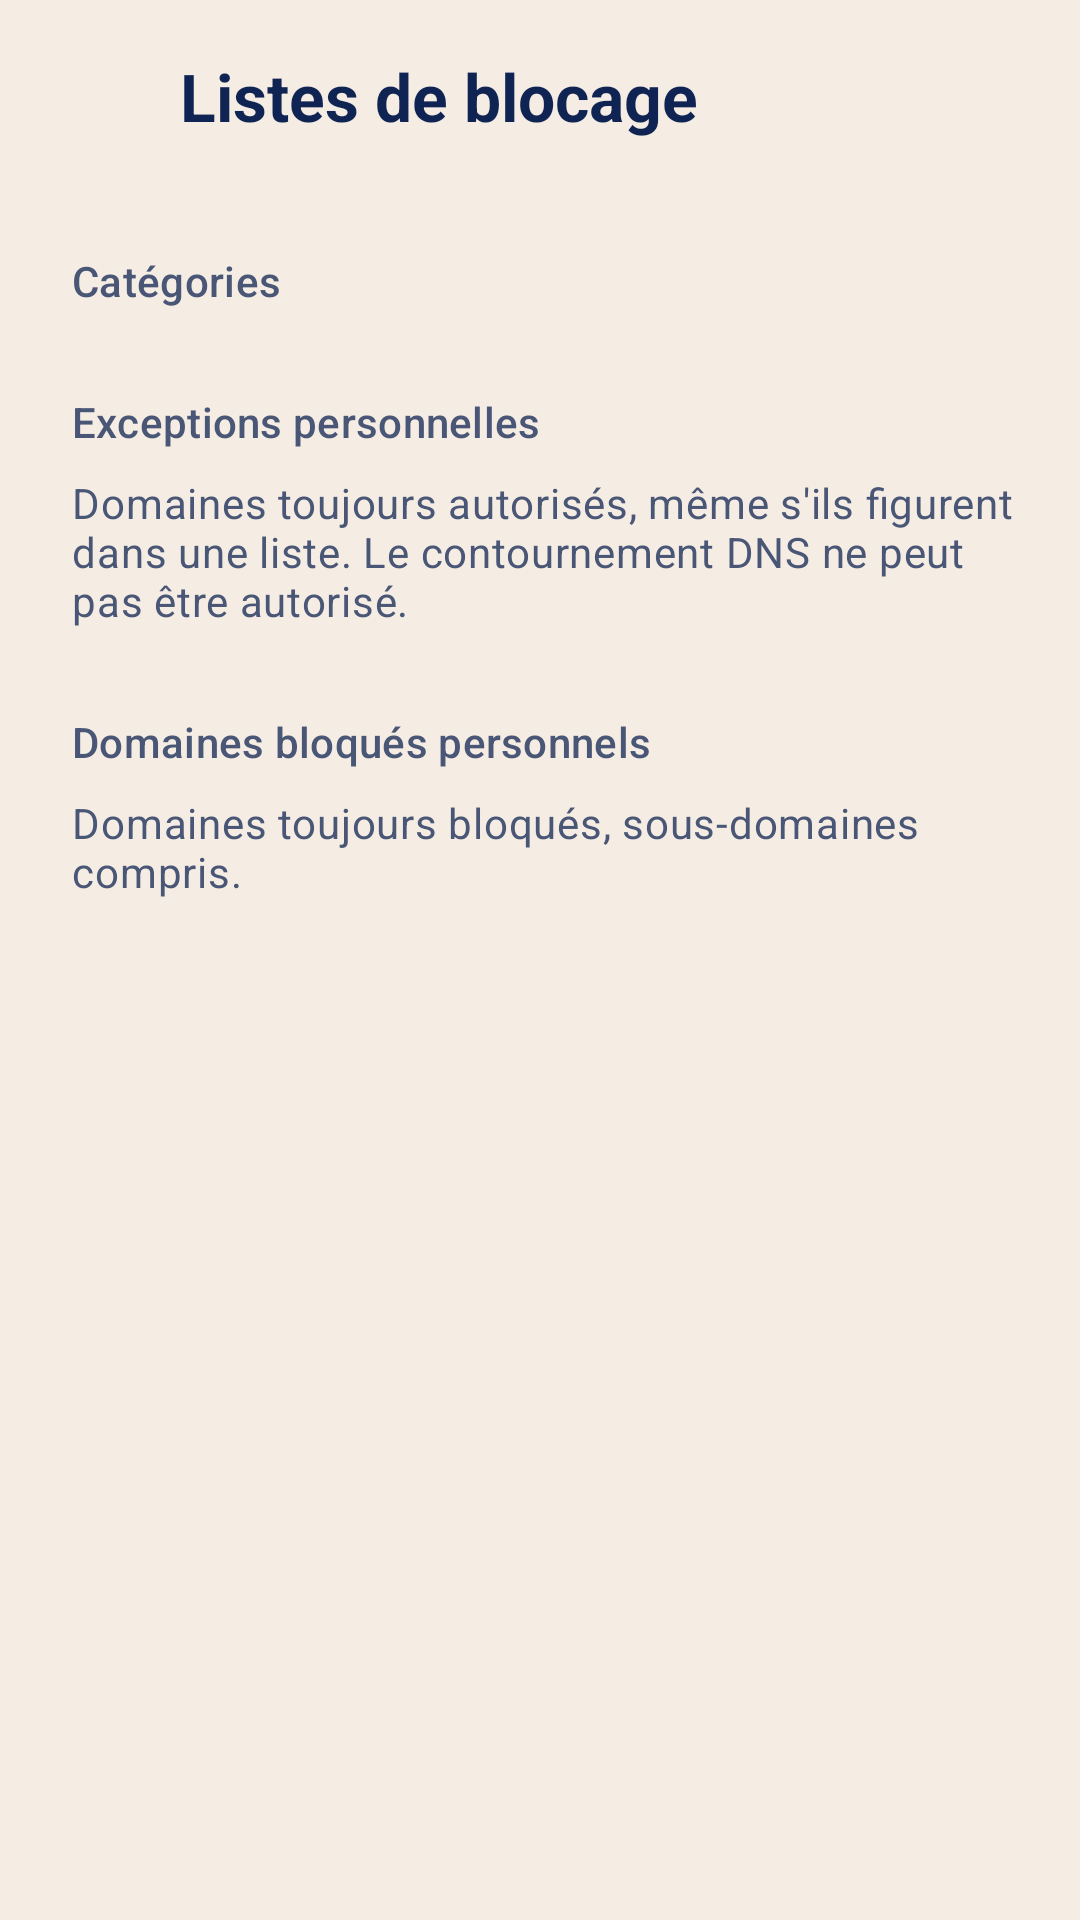

This screen was rendered from an Android layout file. Write that file and the resources it references.
<!-- AndroidManifest.xml: application theme Theme.AKeeper -->
<!-- res/layout/screen_lists.xml -->
<?xml version="1.0" encoding="utf-8"?>
<LinearLayout xmlns:android="http://schemas.android.com/apk/res/android"
    xmlns:app="http://schemas.android.com/apk/res-auto"
    android:id="@+id/root"
    android:layout_width="match_parent"
    android:layout_height="match_parent"
    android:orientation="vertical">

    <LinearLayout
        android:layout_width="match_parent"
        android:layout_height="64dp"
        android:gravity="center_vertical"
        android:orientation="horizontal"
        android:paddingHorizontal="4dp">

        <ImageButton
            android:id="@+id/lists_back"
            android:layout_width="48dp"
            android:layout_height="48dp"
            android:background="?attr/selectableItemBackgroundBorderless"
            android:contentDescription="@string/settings_back"
            android:src="@drawable/ic_arrow_back"
            app:tint="?attr/colorOnSurface" />

        <TextView
            android:layout_width="wrap_content"
            android:layout_height="wrap_content"
            android:layout_marginStart="8dp"
            android:accessibilityHeading="true"
            android:text="@string/lists_title"
            android:textAppearance="?attr/textAppearanceTitleLarge"
            android:textColor="?attr/colorOnSurface"
            android:textStyle="bold" />
    </LinearLayout>

    <ScrollView
        android:layout_width="match_parent"
        android:layout_height="0dp"
        android:layout_weight="1"
        android:fillViewport="true">

        <LinearLayout
            android:layout_width="match_parent"
            android:layout_height="wrap_content"
            android:orientation="vertical"
            android:paddingHorizontal="16dp"
            android:paddingBottom="24dp">

            <TextView
                style="@style/Widget.AKeeper.SectionTitle"
                android:text="@string/lists_section_categories" />

            <com.google.android.material.card.MaterialCardView
                style="@style/Widget.AKeeper.Card"
                android:layout_width="match_parent"
                android:layout_height="wrap_content">

                <LinearLayout
                    android:id="@+id/lists_categories"
                    android:layout_width="match_parent"
                    android:layout_height="wrap_content"
                    android:orientation="vertical" />
            </com.google.android.material.card.MaterialCardView>

            <TextView
                style="@style/Widget.AKeeper.SectionTitle"
                android:text="@string/lists_allowed_title" />

            <TextView
                android:layout_width="wrap_content"
                android:layout_height="wrap_content"
                android:layout_marginStart="8dp"
                android:layout_marginBottom="8dp"
                android:text="@string/lists_allowed_hint"
                android:textAppearance="?attr/textAppearanceBodyMedium"
                android:textColor="?attr/colorOnSurfaceVariant" />

            <com.google.android.material.card.MaterialCardView
                style="@style/Widget.AKeeper.Card"
                android:layout_width="match_parent"
                android:layout_height="wrap_content">

                <LinearLayout
                    android:id="@+id/lists_allowed"
                    android:layout_width="match_parent"
                    android:layout_height="wrap_content"
                    android:orientation="vertical" />
            </com.google.android.material.card.MaterialCardView>

            <TextView
                style="@style/Widget.AKeeper.SectionTitle"
                android:text="@string/lists_blocked_title" />

            <TextView
                android:layout_width="wrap_content"
                android:layout_height="wrap_content"
                android:layout_marginStart="8dp"
                android:layout_marginBottom="8dp"
                android:text="@string/lists_blocked_hint"
                android:textAppearance="?attr/textAppearanceBodyMedium"
                android:textColor="?attr/colorOnSurfaceVariant" />

            <com.google.android.material.card.MaterialCardView
                style="@style/Widget.AKeeper.Card"
                android:layout_width="match_parent"
                android:layout_height="wrap_content">

                <LinearLayout
                    android:id="@+id/lists_blocked"
                    android:layout_width="match_parent"
                    android:layout_height="wrap_content"
                    android:orientation="vertical" />
            </com.google.android.material.card.MaterialCardView>
        </LinearLayout>
    </ScrollView>
</LinearLayout>
<!-- resources referenced by this layout -->
<resources>
  <string name="lists_allowed_hint">Domaines toujours autorisés, même s\'ils figurent dans une liste. Le contournement DNS ne peut pas être autorisé.</string>
  <string name="lists_allowed_title">Exceptions personnelles</string>
  <string name="lists_blocked_hint">Domaines toujours bloqués, sous-domaines compris.</string>
  <string name="lists_blocked_title">Domaines bloqués personnels</string>
  <string name="lists_section_categories">Catégories</string>
  <string name="lists_title">Listes de blocage</string>
  <string name="settings_back">Retour</string>
  <style name="Widget.AKeeper.Card" parent="Widget.Material3.CardView.Filled">
          <item name="cardBackgroundColor">@color/akeeper_card</item>
          <item name="cardCornerRadius">22dp</item>
          <item name="cardElevation">0dp</item>
      </style>
  <style name="Widget.AKeeper.SectionTitle" parent="">
          <item name="android:layout_width">wrap_content</item>
          <item name="android:layout_height">wrap_content</item>
          <item name="android:layout_marginStart">8dp</item>
          <item name="android:layout_marginTop">20dp</item>
          <item name="android:layout_marginBottom">8dp</item>
          <item name="android:accessibilityHeading">true</item>
          <item name="android:textAppearance">?attr/textAppearanceTitleSmall</item>
          <item name="android:textColor">?attr/colorOnSurfaceVariant</item>
      </style>
  <color name="akeeper_card">@color/akeeper_white</color>
  <color name="akeeper_primary">@color/akeeper_midnight</color>
  <color name="akeeper_on_primary">@color/akeeper_ivory</color>
  <color name="akeeper_turquoise">#FF36C2CF</color>
  <color name="akeeper_midnight">#FF102453</color>
  <color name="akeeper_link">@color/akeeper_turquoise_text</color>
  <color name="akeeper_background">@color/akeeper_ivory</color>
  <color name="akeeper_on_background">@color/akeeper_midnight</color>
  <color name="akeeper_on_background_variant">@color/akeeper_slate</color>
  <color name="akeeper_outline">@color/akeeper_taupe</color>
  <color name="akeeper_outline_variant">@color/akeeper_sand</color>
  <style name="Widget.AKeeper.Switch" parent="Widget.Material3.CompoundButton.MaterialSwitch">
          <item name="trackTint">@color/akeeper_switch_track</item>
          <item name="thumbTint">@color/akeeper_switch_thumb</item>
          <item name="trackDecorationTint">@color/akeeper_switch_track_decoration</item>
      </style>
  <color name="akeeper_white">#FFFFFFFF</color>
  <color name="akeeper_ivory">#FFF5EDE4</color>
  <color name="akeeper_turquoise_text">#FF0B6B75</color>
  <color name="akeeper_slate">#FF4A5675</color>
  <color name="akeeper_taupe">#FF8C8478</color>
  <color name="akeeper_sand">#FFE2D8CC</color>
</resources>
